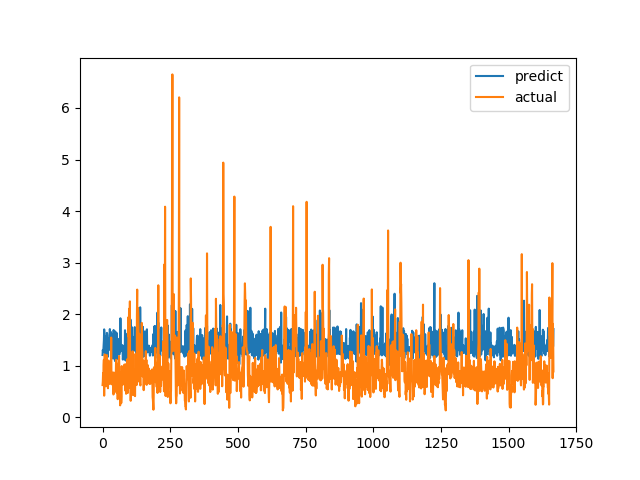

The data file committed next to this chart (first rows):
predict, actual
1.208, 0.6238
1.305, 0.6915
1.268, 0.8558
1.295, 0.7094
1.382, 1.015
1.491, 1.116
1.705, 0.4183
1.604, 1.002
1.54, 1.219
1.207, 1.143
1.394, 0.6528
1.387, 0.6747
1.571, 0.601
1.454, 0.6695
1.308, 0.6538
1.184, 0.7814
1.638, 1.206
1.625, 0.8469
1.586, 0.8286
1.35, 0.6482
1.175, 0.5624
1.399, 0.7183
1.339, 1.1
1.309, 0.9542
1.53, 0.729
1.394, 0.6694
1.319, 0.8631
1.71, 0.6465
1.32, 0.8223
1.35, 0.9236
1.658, 0.8301
1.507, 1.067
1.394, 1.546
1.344, 0.6827
1.227, 0.6386
1.264, 0.6464
1.603, 0.6881
1.188, 0.7274
1.292, 0.65
1.138, 0.8694
1.203, 0.4409
1.692, 0.4519
1.175, 0.7575
1.293, 0.4952
1.331, 0.6851
1.368, 0.7244
1.091, 0.8654
1.664, 0.74
1.39, 0.8071
1.351, 0.8204
1.257, 1.114
1.409, 1.109
1.636, 0.4751
1.548, 1.039
1.131, 0.9458
1.394, 0.7878
1.417, 0.3505
1.404, 0.9368
1.518, 0.9868
1.453, 0.647
... 1,607 more rows
